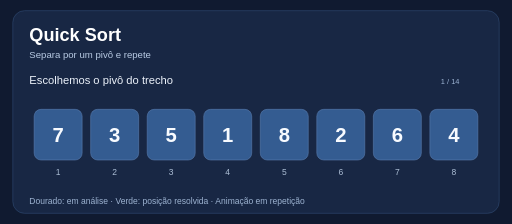
t = 0.00 s
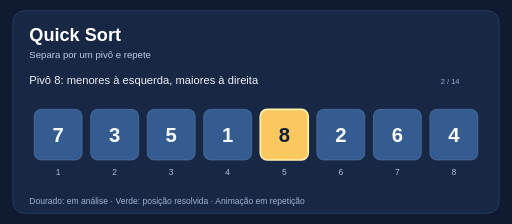
t = 1.60 s
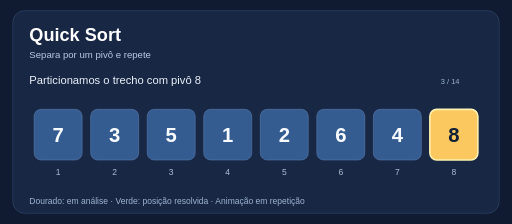
t = 3.20 s
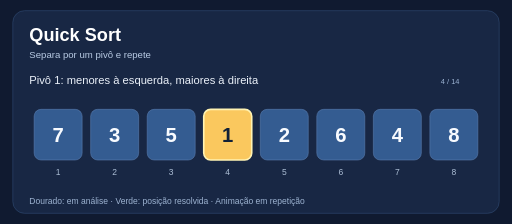
t = 4.80 s
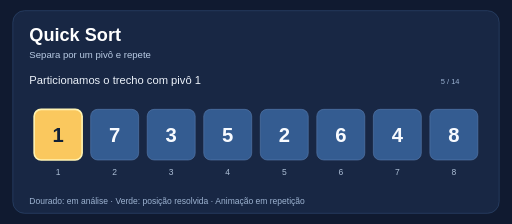
t = 6.80 s
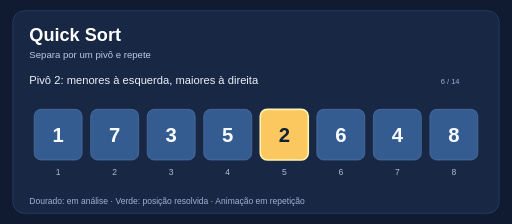
t = 8.40 s

The animated SVG that drew these frames (rendered in a browser with its animation timeline set to each time). Animation: 14 SMIL elements (animate=14); frames cover the first 8.40 s, repeats indefinitely.

<svg xmlns="http://www.w3.org/2000/svg" viewBox="0 0 960 420" width="960" height="420" role="img" aria-label="Animação: Quick Sort">
<rect width="960" height="420" fill="#101a30"/>
<rect x="24" y="20" width="912" height="380" rx="22" fill="#182744" stroke="#345079"/>
<text x="55" y="77" font-family="Arial,sans-serif" font-size="34" font-weight="bold" fill="#ffffff">Quick Sort</text>
<text x="55" y="108" font-family="Arial,sans-serif" font-size="18" fill="#b9cbe4">Separa por um pivô e repete</text>
<text x="55" y="382" font-family="Arial,sans-serif" font-size="16" fill="#9eb4d2">Dourado: em análise  ·  Verde: posição resolvida  ·  Animação em repetição</text>
<g opacity="1" data-frame="1">
<text x="55" y="157" font-family="Arial,sans-serif" font-size="21" fill="#ecf2fa">Escolhemos o pivô do trecho</text>
<text x="844" y="157" text-anchor="middle" font-family="Arial,sans-serif" font-size="14" fill="#9db4d4">1 / 14</text>
<rect x="64" y="205" width="90" height="95" rx="13" fill="#345c91" stroke="#5f83b5" stroke-width="1"/>
<text x="109" y="266" text-anchor="middle" font-family="Arial,sans-serif" font-size="38" font-weight="bold" fill="#f8fbff">7</text>
<text x="109" y="328" text-anchor="middle" font-family="Arial,sans-serif" font-size="16" fill="#acbed5">1</text>
<rect x="170" y="205" width="90" height="95" rx="13" fill="#345c91" stroke="#5f83b5" stroke-width="1"/>
<text x="215" y="266" text-anchor="middle" font-family="Arial,sans-serif" font-size="38" font-weight="bold" fill="#f8fbff">3</text>
<text x="215" y="328" text-anchor="middle" font-family="Arial,sans-serif" font-size="16" fill="#acbed5">2</text>
<rect x="276" y="205" width="90" height="95" rx="13" fill="#345c91" stroke="#5f83b5" stroke-width="1"/>
<text x="321" y="266" text-anchor="middle" font-family="Arial,sans-serif" font-size="38" font-weight="bold" fill="#f8fbff">5</text>
<text x="321" y="328" text-anchor="middle" font-family="Arial,sans-serif" font-size="16" fill="#acbed5">3</text>
<rect x="382" y="205" width="90" height="95" rx="13" fill="#345c91" stroke="#5f83b5" stroke-width="1"/>
<text x="427" y="266" text-anchor="middle" font-family="Arial,sans-serif" font-size="38" font-weight="bold" fill="#f8fbff">1</text>
<text x="427" y="328" text-anchor="middle" font-family="Arial,sans-serif" font-size="16" fill="#acbed5">4</text>
<rect x="488" y="205" width="90" height="95" rx="13" fill="#345c91" stroke="#5f83b5" stroke-width="1"/>
<text x="533" y="266" text-anchor="middle" font-family="Arial,sans-serif" font-size="38" font-weight="bold" fill="#f8fbff">8</text>
<text x="533" y="328" text-anchor="middle" font-family="Arial,sans-serif" font-size="16" fill="#acbed5">5</text>
<rect x="594" y="205" width="90" height="95" rx="13" fill="#345c91" stroke="#5f83b5" stroke-width="1"/>
<text x="639" y="266" text-anchor="middle" font-family="Arial,sans-serif" font-size="38" font-weight="bold" fill="#f8fbff">2</text>
<text x="639" y="328" text-anchor="middle" font-family="Arial,sans-serif" font-size="16" fill="#acbed5">6</text>
<rect x="700" y="205" width="90" height="95" rx="13" fill="#345c91" stroke="#5f83b5" stroke-width="1"/>
<text x="745" y="266" text-anchor="middle" font-family="Arial,sans-serif" font-size="38" font-weight="bold" fill="#f8fbff">6</text>
<text x="745" y="328" text-anchor="middle" font-family="Arial,sans-serif" font-size="16" fill="#acbed5">7</text>
<rect x="806" y="205" width="90" height="95" rx="13" fill="#345c91" stroke="#5f83b5" stroke-width="1"/>
<text x="851" y="266" text-anchor="middle" font-family="Arial,sans-serif" font-size="38" font-weight="bold" fill="#f8fbff">4</text>
<text x="851" y="328" text-anchor="middle" font-family="Arial,sans-serif" font-size="16" fill="#acbed5">8</text>
<animate attributeName="opacity" values="1;0;0;0;0;0;0;0;0;0;0;0;0;0;0" keyTimes="0;0.07142857142857142;0.14285714285714285;0.21428571428571427;0.2857142857142857;0.35714285714285715;0.42857142857142855;0.5;0.5714285714285714;0.6428571428571429;0.7142857142857143;0.7857142857142857;0.8571428571428571;0.9285714285714286;1" dur="22.400000000000002s" calcMode="discrete" repeatCount="indefinite"/>
</g>
<g opacity="0" data-frame="2">
<text x="55" y="157" font-family="Arial,sans-serif" font-size="21" fill="#ecf2fa">Pivô 8: menores à esquerda, maiores à direita</text>
<text x="844" y="157" text-anchor="middle" font-family="Arial,sans-serif" font-size="14" fill="#9db4d4">2 / 14</text>
<rect x="64" y="205" width="90" height="95" rx="13" fill="#345c91" stroke="#5f83b5" stroke-width="1"/>
<text x="109" y="266" text-anchor="middle" font-family="Arial,sans-serif" font-size="38" font-weight="bold" fill="#f8fbff">7</text>
<text x="109" y="328" text-anchor="middle" font-family="Arial,sans-serif" font-size="16" fill="#acbed5">1</text>
<rect x="170" y="205" width="90" height="95" rx="13" fill="#345c91" stroke="#5f83b5" stroke-width="1"/>
<text x="215" y="266" text-anchor="middle" font-family="Arial,sans-serif" font-size="38" font-weight="bold" fill="#f8fbff">3</text>
<text x="215" y="328" text-anchor="middle" font-family="Arial,sans-serif" font-size="16" fill="#acbed5">2</text>
<rect x="276" y="205" width="90" height="95" rx="13" fill="#345c91" stroke="#5f83b5" stroke-width="1"/>
<text x="321" y="266" text-anchor="middle" font-family="Arial,sans-serif" font-size="38" font-weight="bold" fill="#f8fbff">5</text>
<text x="321" y="328" text-anchor="middle" font-family="Arial,sans-serif" font-size="16" fill="#acbed5">3</text>
<rect x="382" y="205" width="90" height="95" rx="13" fill="#345c91" stroke="#5f83b5" stroke-width="1"/>
<text x="427" y="266" text-anchor="middle" font-family="Arial,sans-serif" font-size="38" font-weight="bold" fill="#f8fbff">1</text>
<text x="427" y="328" text-anchor="middle" font-family="Arial,sans-serif" font-size="16" fill="#acbed5">4</text>
<rect x="488" y="205" width="90" height="95" rx="13" fill="#fac85e" stroke="#fff3b2" stroke-width="3"/>
<text x="533" y="266" text-anchor="middle" font-family="Arial,sans-serif" font-size="38" font-weight="bold" fill="#102037">8</text>
<text x="533" y="328" text-anchor="middle" font-family="Arial,sans-serif" font-size="16" fill="#acbed5">5</text>
<rect x="594" y="205" width="90" height="95" rx="13" fill="#345c91" stroke="#5f83b5" stroke-width="1"/>
<text x="639" y="266" text-anchor="middle" font-family="Arial,sans-serif" font-size="38" font-weight="bold" fill="#f8fbff">2</text>
<text x="639" y="328" text-anchor="middle" font-family="Arial,sans-serif" font-size="16" fill="#acbed5">6</text>
<rect x="700" y="205" width="90" height="95" rx="13" fill="#345c91" stroke="#5f83b5" stroke-width="1"/>
<text x="745" y="266" text-anchor="middle" font-family="Arial,sans-serif" font-size="38" font-weight="bold" fill="#f8fbff">6</text>
<text x="745" y="328" text-anchor="middle" font-family="Arial,sans-serif" font-size="16" fill="#acbed5">7</text>
<rect x="806" y="205" width="90" height="95" rx="13" fill="#345c91" stroke="#5f83b5" stroke-width="1"/>
<text x="851" y="266" text-anchor="middle" font-family="Arial,sans-serif" font-size="38" font-weight="bold" fill="#f8fbff">4</text>
<text x="851" y="328" text-anchor="middle" font-family="Arial,sans-serif" font-size="16" fill="#acbed5">8</text>
<animate attributeName="opacity" values="0;1;0;0;0;0;0;0;0;0;0;0;0;0;0" keyTimes="0;0.07142857142857142;0.14285714285714285;0.21428571428571427;0.2857142857142857;0.35714285714285715;0.42857142857142855;0.5;0.5714285714285714;0.6428571428571429;0.7142857142857143;0.7857142857142857;0.8571428571428571;0.9285714285714286;1" dur="22.400000000000002s" calcMode="discrete" repeatCount="indefinite"/>
</g>
<g opacity="0" data-frame="3">
<text x="55" y="157" font-family="Arial,sans-serif" font-size="21" fill="#ecf2fa">Particionamos o trecho com pivô 8</text>
<text x="844" y="157" text-anchor="middle" font-family="Arial,sans-serif" font-size="14" fill="#9db4d4">3 / 14</text>
<rect x="64" y="205" width="90" height="95" rx="13" fill="#345c91" stroke="#5f83b5" stroke-width="1"/>
<text x="109" y="266" text-anchor="middle" font-family="Arial,sans-serif" font-size="38" font-weight="bold" fill="#f8fbff">7</text>
<text x="109" y="328" text-anchor="middle" font-family="Arial,sans-serif" font-size="16" fill="#acbed5">1</text>
<rect x="170" y="205" width="90" height="95" rx="13" fill="#345c91" stroke="#5f83b5" stroke-width="1"/>
<text x="215" y="266" text-anchor="middle" font-family="Arial,sans-serif" font-size="38" font-weight="bold" fill="#f8fbff">3</text>
<text x="215" y="328" text-anchor="middle" font-family="Arial,sans-serif" font-size="16" fill="#acbed5">2</text>
<rect x="276" y="205" width="90" height="95" rx="13" fill="#345c91" stroke="#5f83b5" stroke-width="1"/>
<text x="321" y="266" text-anchor="middle" font-family="Arial,sans-serif" font-size="38" font-weight="bold" fill="#f8fbff">5</text>
<text x="321" y="328" text-anchor="middle" font-family="Arial,sans-serif" font-size="16" fill="#acbed5">3</text>
<rect x="382" y="205" width="90" height="95" rx="13" fill="#345c91" stroke="#5f83b5" stroke-width="1"/>
<text x="427" y="266" text-anchor="middle" font-family="Arial,sans-serif" font-size="38" font-weight="bold" fill="#f8fbff">1</text>
<text x="427" y="328" text-anchor="middle" font-family="Arial,sans-serif" font-size="16" fill="#acbed5">4</text>
<rect x="488" y="205" width="90" height="95" rx="13" fill="#345c91" stroke="#5f83b5" stroke-width="1"/>
<text x="533" y="266" text-anchor="middle" font-family="Arial,sans-serif" font-size="38" font-weight="bold" fill="#f8fbff">2</text>
<text x="533" y="328" text-anchor="middle" font-family="Arial,sans-serif" font-size="16" fill="#acbed5">5</text>
<rect x="594" y="205" width="90" height="95" rx="13" fill="#345c91" stroke="#5f83b5" stroke-width="1"/>
<text x="639" y="266" text-anchor="middle" font-family="Arial,sans-serif" font-size="38" font-weight="bold" fill="#f8fbff">6</text>
<text x="639" y="328" text-anchor="middle" font-family="Arial,sans-serif" font-size="16" fill="#acbed5">6</text>
<rect x="700" y="205" width="90" height="95" rx="13" fill="#345c91" stroke="#5f83b5" stroke-width="1"/>
<text x="745" y="266" text-anchor="middle" font-family="Arial,sans-serif" font-size="38" font-weight="bold" fill="#f8fbff">4</text>
<text x="745" y="328" text-anchor="middle" font-family="Arial,sans-serif" font-size="16" fill="#acbed5">7</text>
<rect x="806" y="205" width="90" height="95" rx="13" fill="#fac85e" stroke="#fff3b2" stroke-width="3"/>
<text x="851" y="266" text-anchor="middle" font-family="Arial,sans-serif" font-size="38" font-weight="bold" fill="#102037">8</text>
<text x="851" y="328" text-anchor="middle" font-family="Arial,sans-serif" font-size="16" fill="#acbed5">8</text>
<animate attributeName="opacity" values="0;0;1;0;0;0;0;0;0;0;0;0;0;0;0" keyTimes="0;0.07142857142857142;0.14285714285714285;0.21428571428571427;0.2857142857142857;0.35714285714285715;0.42857142857142855;0.5;0.5714285714285714;0.6428571428571429;0.7142857142857143;0.7857142857142857;0.8571428571428571;0.9285714285714286;1" dur="22.400000000000002s" calcMode="discrete" repeatCount="indefinite"/>
</g>
<g opacity="0" data-frame="4">
<text x="55" y="157" font-family="Arial,sans-serif" font-size="21" fill="#ecf2fa">Pivô 1: menores à esquerda, maiores à direita</text>
<text x="844" y="157" text-anchor="middle" font-family="Arial,sans-serif" font-size="14" fill="#9db4d4">4 / 14</text>
<rect x="64" y="205" width="90" height="95" rx="13" fill="#345c91" stroke="#5f83b5" stroke-width="1"/>
<text x="109" y="266" text-anchor="middle" font-family="Arial,sans-serif" font-size="38" font-weight="bold" fill="#f8fbff">7</text>
<text x="109" y="328" text-anchor="middle" font-family="Arial,sans-serif" font-size="16" fill="#acbed5">1</text>
<rect x="170" y="205" width="90" height="95" rx="13" fill="#345c91" stroke="#5f83b5" stroke-width="1"/>
<text x="215" y="266" text-anchor="middle" font-family="Arial,sans-serif" font-size="38" font-weight="bold" fill="#f8fbff">3</text>
<text x="215" y="328" text-anchor="middle" font-family="Arial,sans-serif" font-size="16" fill="#acbed5">2</text>
<rect x="276" y="205" width="90" height="95" rx="13" fill="#345c91" stroke="#5f83b5" stroke-width="1"/>
<text x="321" y="266" text-anchor="middle" font-family="Arial,sans-serif" font-size="38" font-weight="bold" fill="#f8fbff">5</text>
<text x="321" y="328" text-anchor="middle" font-family="Arial,sans-serif" font-size="16" fill="#acbed5">3</text>
<rect x="382" y="205" width="90" height="95" rx="13" fill="#fac85e" stroke="#fff3b2" stroke-width="3"/>
<text x="427" y="266" text-anchor="middle" font-family="Arial,sans-serif" font-size="38" font-weight="bold" fill="#102037">1</text>
<text x="427" y="328" text-anchor="middle" font-family="Arial,sans-serif" font-size="16" fill="#acbed5">4</text>
<rect x="488" y="205" width="90" height="95" rx="13" fill="#345c91" stroke="#5f83b5" stroke-width="1"/>
<text x="533" y="266" text-anchor="middle" font-family="Arial,sans-serif" font-size="38" font-weight="bold" fill="#f8fbff">2</text>
<text x="533" y="328" text-anchor="middle" font-family="Arial,sans-serif" font-size="16" fill="#acbed5">5</text>
<rect x="594" y="205" width="90" height="95" rx="13" fill="#345c91" stroke="#5f83b5" stroke-width="1"/>
<text x="639" y="266" text-anchor="middle" font-family="Arial,sans-serif" font-size="38" font-weight="bold" fill="#f8fbff">6</text>
<text x="639" y="328" text-anchor="middle" font-family="Arial,sans-serif" font-size="16" fill="#acbed5">6</text>
<rect x="700" y="205" width="90" height="95" rx="13" fill="#345c91" stroke="#5f83b5" stroke-width="1"/>
<text x="745" y="266" text-anchor="middle" font-family="Arial,sans-serif" font-size="38" font-weight="bold" fill="#f8fbff">4</text>
<text x="745" y="328" text-anchor="middle" font-family="Arial,sans-serif" font-size="16" fill="#acbed5">7</text>
<rect x="806" y="205" width="90" height="95" rx="13" fill="#345c91" stroke="#5f83b5" stroke-width="1"/>
<text x="851" y="266" text-anchor="middle" font-family="Arial,sans-serif" font-size="38" font-weight="bold" fill="#f8fbff">8</text>
<text x="851" y="328" text-anchor="middle" font-family="Arial,sans-serif" font-size="16" fill="#acbed5">8</text>
<animate attributeName="opacity" values="0;0;0;1;0;0;0;0;0;0;0;0;0;0;0" keyTimes="0;0.07142857142857142;0.14285714285714285;0.21428571428571427;0.2857142857142857;0.35714285714285715;0.42857142857142855;0.5;0.5714285714285714;0.6428571428571429;0.7142857142857143;0.7857142857142857;0.8571428571428571;0.9285714285714286;1" dur="22.400000000000002s" calcMode="discrete" repeatCount="indefinite"/>
</g>
<g opacity="0" data-frame="5">
<text x="55" y="157" font-family="Arial,sans-serif" font-size="21" fill="#ecf2fa">Particionamos o trecho com pivô 1</text>
<text x="844" y="157" text-anchor="middle" font-family="Arial,sans-serif" font-size="14" fill="#9db4d4">5 / 14</text>
<rect x="64" y="205" width="90" height="95" rx="13" fill="#fac85e" stroke="#fff3b2" stroke-width="3"/>
<text x="109" y="266" text-anchor="middle" font-family="Arial,sans-serif" font-size="38" font-weight="bold" fill="#102037">1</text>
<text x="109" y="328" text-anchor="middle" font-family="Arial,sans-serif" font-size="16" fill="#acbed5">1</text>
<rect x="170" y="205" width="90" height="95" rx="13" fill="#345c91" stroke="#5f83b5" stroke-width="1"/>
<text x="215" y="266" text-anchor="middle" font-family="Arial,sans-serif" font-size="38" font-weight="bold" fill="#f8fbff">7</text>
<text x="215" y="328" text-anchor="middle" font-family="Arial,sans-serif" font-size="16" fill="#acbed5">2</text>
<rect x="276" y="205" width="90" height="95" rx="13" fill="#345c91" stroke="#5f83b5" stroke-width="1"/>
<text x="321" y="266" text-anchor="middle" font-family="Arial,sans-serif" font-size="38" font-weight="bold" fill="#f8fbff">3</text>
<text x="321" y="328" text-anchor="middle" font-family="Arial,sans-serif" font-size="16" fill="#acbed5">3</text>
<rect x="382" y="205" width="90" height="95" rx="13" fill="#345c91" stroke="#5f83b5" stroke-width="1"/>
<text x="427" y="266" text-anchor="middle" font-family="Arial,sans-serif" font-size="38" font-weight="bold" fill="#f8fbff">5</text>
<text x="427" y="328" text-anchor="middle" font-family="Arial,sans-serif" font-size="16" fill="#acbed5">4</text>
<rect x="488" y="205" width="90" height="95" rx="13" fill="#345c91" stroke="#5f83b5" stroke-width="1"/>
<text x="533" y="266" text-anchor="middle" font-family="Arial,sans-serif" font-size="38" font-weight="bold" fill="#f8fbff">2</text>
<text x="533" y="328" text-anchor="middle" font-family="Arial,sans-serif" font-size="16" fill="#acbed5">5</text>
<rect x="594" y="205" width="90" height="95" rx="13" fill="#345c91" stroke="#5f83b5" stroke-width="1"/>
<text x="639" y="266" text-anchor="middle" font-family="Arial,sans-serif" font-size="38" font-weight="bold" fill="#f8fbff">6</text>
<text x="639" y="328" text-anchor="middle" font-family="Arial,sans-serif" font-size="16" fill="#acbed5">6</text>
<rect x="700" y="205" width="90" height="95" rx="13" fill="#345c91" stroke="#5f83b5" stroke-width="1"/>
<text x="745" y="266" text-anchor="middle" font-family="Arial,sans-serif" font-size="38" font-weight="bold" fill="#f8fbff">4</text>
<text x="745" y="328" text-anchor="middle" font-family="Arial,sans-serif" font-size="16" fill="#acbed5">7</text>
<rect x="806" y="205" width="90" height="95" rx="13" fill="#345c91" stroke="#5f83b5" stroke-width="1"/>
<text x="851" y="266" text-anchor="middle" font-family="Arial,sans-serif" font-size="38" font-weight="bold" fill="#f8fbff">8</text>
<text x="851" y="328" text-anchor="middle" font-family="Arial,sans-serif" font-size="16" fill="#acbed5">8</text>
<animate attributeName="opacity" values="0;0;0;0;1;0;0;0;0;0;0;0;0;0;0" keyTimes="0;0.07142857142857142;0.14285714285714285;0.21428571428571427;0.2857142857142857;0.35714285714285715;0.42857142857142855;0.5;0.5714285714285714;0.6428571428571429;0.7142857142857143;0.7857142857142857;0.8571428571428571;0.9285714285714286;1" dur="22.400000000000002s" calcMode="discrete" repeatCount="indefinite"/>
</g>
<g opacity="0" data-frame="6">
<text x="55" y="157" font-family="Arial,sans-serif" font-size="21" fill="#ecf2fa">Pivô 2: menores à esquerda, maiores à direita</text>
<text x="844" y="157" text-anchor="middle" font-family="Arial,sans-serif" font-size="14" fill="#9db4d4">6 / 14</text>
<rect x="64" y="205" width="90" height="95" rx="13" fill="#345c91" stroke="#5f83b5" stroke-width="1"/>
<text x="109" y="266" text-anchor="middle" font-family="Arial,sans-serif" font-size="38" font-weight="bold" fill="#f8fbff">1</text>
<text x="109" y="328" text-anchor="middle" font-family="Arial,sans-serif" font-size="16" fill="#acbed5">1</text>
<rect x="170" y="205" width="90" height="95" rx="13" fill="#345c91" stroke="#5f83b5" stroke-width="1"/>
<text x="215" y="266" text-anchor="middle" font-family="Arial,sans-serif" font-size="38" font-weight="bold" fill="#f8fbff">7</text>
<text x="215" y="328" text-anchor="middle" font-family="Arial,sans-serif" font-size="16" fill="#acbed5">2</text>
<rect x="276" y="205" width="90" height="95" rx="13" fill="#345c91" stroke="#5f83b5" stroke-width="1"/>
<text x="321" y="266" text-anchor="middle" font-family="Arial,sans-serif" font-size="38" font-weight="bold" fill="#f8fbff">3</text>
<text x="321" y="328" text-anchor="middle" font-family="Arial,sans-serif" font-size="16" fill="#acbed5">3</text>
<rect x="382" y="205" width="90" height="95" rx="13" fill="#345c91" stroke="#5f83b5" stroke-width="1"/>
<text x="427" y="266" text-anchor="middle" font-family="Arial,sans-serif" font-size="38" font-weight="bold" fill="#f8fbff">5</text>
<text x="427" y="328" text-anchor="middle" font-family="Arial,sans-serif" font-size="16" fill="#acbed5">4</text>
<rect x="488" y="205" width="90" height="95" rx="13" fill="#fac85e" stroke="#fff3b2" stroke-width="3"/>
<text x="533" y="266" text-anchor="middle" font-family="Arial,sans-serif" font-size="38" font-weight="bold" fill="#102037">2</text>
<text x="533" y="328" text-anchor="middle" font-family="Arial,sans-serif" font-size="16" fill="#acbed5">5</text>
<rect x="594" y="205" width="90" height="95" rx="13" fill="#345c91" stroke="#5f83b5" stroke-width="1"/>
<text x="639" y="266" text-anchor="middle" font-family="Arial,sans-serif" font-size="38" font-weight="bold" fill="#f8fbff">6</text>
<text x="639" y="328" text-anchor="middle" font-family="Arial,sans-serif" font-size="16" fill="#acbed5">6</text>
<rect x="700" y="205" width="90" height="95" rx="13" fill="#345c91" stroke="#5f83b5" stroke-width="1"/>
<text x="745" y="266" text-anchor="middle" font-family="Arial,sans-serif" font-size="38" font-weight="bold" fill="#f8fbff">4</text>
<text x="745" y="328" text-anchor="middle" font-family="Arial,sans-serif" font-size="16" fill="#acbed5">7</text>
<rect x="806" y="205" width="90" height="95" rx="13" fill="#345c91" stroke="#5f83b5" stroke-width="1"/>
<text x="851" y="266" text-anchor="middle" font-family="Arial,sans-serif" font-size="38" font-weight="bold" fill="#f8fbff">8</text>
<text x="851" y="328" text-anchor="middle" font-family="Arial,sans-serif" font-size="16" fill="#acbed5">8</text>
<animate attributeName="opacity" values="0;0;0;0;0;1;0;0;0;0;0;0;0;0;0" keyTimes="0;0.07142857142857142;0.14285714285714285;0.21428571428571427;0.2857142857142857;0.35714285714285715;0.42857142857142855;0.5;0.5714285714285714;0.6428571428571429;0.7142857142857143;0.7857142857142857;0.8571428571428571;0.9285714285714286;1" dur="22.400000000000002s" calcMode="discrete" repeatCount="indefinite"/>
</g>
<g opacity="0" data-frame="7">
<text x="55" y="157" font-family="Arial,sans-serif" font-size="21" fill="#ecf2fa">Particionamos o trecho com pivô 2</text>
<text x="844" y="157" text-anchor="middle" font-family="Arial,sans-serif" font-size="14" fill="#9db4d4">7 / 14</text>
<rect x="64" y="205" width="90" height="95" rx="13" fill="#345c91" stroke="#5f83b5" stroke-width="1"/>
<text x="109" y="266" text-anchor="middle" font-family="Arial,sans-serif" font-size="38" font-weight="bold" fill="#f8fbff">1</text>
<text x="109" y="328" text-anchor="middle" font-family="Arial,sans-serif" font-size="16" fill="#acbed5">1</text>
<rect x="170" y="205" width="90" height="95" rx="13" fill="#fac85e" stroke="#fff3b2" stroke-width="3"/>
<text x="215" y="266" text-anchor="middle" font-family="Arial,sans-serif" font-size="38" font-weight="bold" fill="#102037">2</text>
<text x="215" y="328" text-anchor="middle" font-family="Arial,sans-serif" font-size="16" fill="#acbed5">2</text>
<rect x="276" y="205" width="90" height="95" rx="13" fill="#345c91" stroke="#5f83b5" stroke-width="1"/>
<text x="321" y="266" text-anchor="middle" font-family="Arial,sans-serif" font-size="38" font-weight="bold" fill="#f8fbff">7</text>
<text x="321" y="328" text-anchor="middle" font-family="Arial,sans-serif" font-size="16" fill="#acbed5">3</text>
<rect x="382" y="205" width="90" height="95" rx="13" fill="#345c91" stroke="#5f83b5" stroke-width="1"/>
<text x="427" y="266" text-anchor="middle" font-family="Arial,sans-serif" font-size="38" font-weight="bold" fill="#f8fbff">3</text>
<text x="427" y="328" text-anchor="middle" font-family="Arial,sans-serif" font-size="16" fill="#acbed5">4</text>
<rect x="488" y="205" width="90" height="95" rx="13" fill="#345c91" stroke="#5f83b5" stroke-width="1"/>
<text x="533" y="266" text-anchor="middle" font-family="Arial,sans-serif" font-size="38" font-weight="bold" fill="#f8fbff">5</text>
<text x="533" y="328" text-anchor="middle" font-family="Arial,sans-serif" font-size="16" fill="#acbed5">5</text>
<rect x="594" y="205" width="90" height="95" rx="13" fill="#345c91" stroke="#5f83b5" stroke-width="1"/>
<text x="639" y="266" text-anchor="middle" font-family="Arial,sans-serif" font-size="38" font-weight="bold" fill="#f8fbff">6</text>
<text x="639" y="328" text-anchor="middle" font-family="Arial,sans-serif" font-size="16" fill="#acbed5">6</text>
<rect x="700" y="205" width="90" height="95" rx="13" fill="#345c91" stroke="#5f83b5" stroke-width="1"/>
<text x="745" y="266" text-anchor="middle" font-family="Arial,sans-serif" font-size="38" font-weight="bold" fill="#f8fbff">4</text>
<text x="745" y="328" text-anchor="middle" font-family="Arial,sans-serif" font-size="16" fill="#acbed5">7</text>
<rect x="806" y="205" width="90" height="95" rx="13" fill="#345c91" stroke="#5f83b5" stroke-width="1"/>
<text x="851" y="266" text-anchor="middle" font-family="Arial,sans-serif" font-size="38" font-weight="bold" fill="#f8fbff">8</text>
<text x="851" y="328" text-anchor="middle" font-family="Arial,sans-serif" font-size="16" fill="#acbed5">8</text>
<animate attributeName="opacity" values="0;0;0;0;0;0;1;0;0;0;0;0;0;0;0" keyTimes="0;0.07142857142857142;0.14285714285714285;0.21428571428571427;0.2857142857142857;0.35714285714285715;0.42857142857142855;0.5;0.5714285714285714;0.6428571428571429;0.7142857142857143;0.7857142857142857;0.8571428571428571;0.9285714285714286;1" dur="22.400000000000002s" calcMode="discrete" repeatCount="indefinite"/>
</g>
<g opacity="0" data-frame="8">
<text x="55" y="157" font-family="Arial,sans-serif" font-size="21" fill="#ecf2fa">Pivô 5: menores à esquerda, maiores à direita</text>
<text x="844" y="157" text-anchor="middle" font-family="Arial,sans-serif" font-size="14" fill="#9db4d4">8 / 14</text>
<rect x="64" y="205" width="90" height="95" rx="13" fill="#345c91" stroke="#5f83b5" stroke-width="1"/>
<text x="109" y="266" text-anchor="middle" font-family="Arial,sans-serif" font-size="38" font-weight="bold" fill="#f8fbff">1</text>
<text x="109" y="328" text-anchor="middle" font-family="Arial,sans-serif" font-size="16" fill="#acbed5">1</text>
<rect x="170" y="205" width="90" height="95" rx="13" fill="#345c91" stroke="#5f83b5" stroke-width="1"/>
<text x="215" y="266" text-anchor="middle" font-family="Arial,sans-serif" font-size="38" font-weight="bold" fill="#f8fbff">2</text>
<text x="215" y="328" text-anchor="middle" font-family="Arial,sans-serif" font-size="16" fill="#acbed5">2</text>
<rect x="276" y="205" width="90" height="95" rx="13" fill="#345c91" stroke="#5f83b5" stroke-width="1"/>
<text x="321" y="266" text-anchor="middle" font-family="Arial,sans-serif" font-size="38" font-weight="bold" fill="#f8fbff">7</text>
<text x="321" y="328" text-anchor="middle" font-family="Arial,sans-serif" font-size="16" fill="#acbed5">3</text>
<rect x="382" y="205" width="90" height="95" rx="13" fill="#345c91" stroke="#5f83b5" stroke-width="1"/>
<text x="427" y="266" text-anchor="middle" font-family="Arial,sans-serif" font-size="38" font-weight="bold" fill="#f8fbff">3</text>
<text x="427" y="328" text-anchor="middle" font-family="Arial,sans-serif" font-size="16" fill="#acbed5">4</text>
<rect x="488" y="205" width="90" height="95" rx="13" fill="#fac85e" stroke="#fff3b2" stroke-width="3"/>
<text x="533" y="266" text-anchor="middle" font-family="Arial,sans-serif" font-size="38" font-weight="bold" fill="#102037">5</text>
<text x="533" y="328" text-anchor="middle" font-family="Arial,sans-serif" font-size="16" fill="#acbed5">5</text>
<rect x="594" y="205" width="90" height="95" rx="13" fill="#345c91" stroke="#5f83b5" stroke-width="1"/>
<text x="639" y="266" text-anchor="middle" font-family="Arial,sans-serif" font-size="38" font-weight="bold" fill="#f8fbff">6</text>
<text x="639" y="328" text-anchor="middle" font-family="Arial,sans-serif" font-size="16" fill="#acbed5">6</text>
<rect x="700" y="205" width="90" height="95" rx="13" fill="#345c91" stroke="#5f83b5" stroke-width="1"/>
<text x="745" y="266" text-anchor="middle" font-family="Arial,sans-serif" font-size="38" font-weight="bold" fill="#f8fbff">4</text>
<text x="745" y="328" text-anchor="middle" font-family="Arial,sans-serif" font-size="16" fill="#acbed5">7</text>
<rect x="806" y="205" width="90" height="95" rx="13" fill="#345c91" stroke="#5f83b5" stroke-width="1"/>
<text x="851" y="266" text-anchor="middle" font-family="Arial,sans-serif" font-size="38" font-weight="bold" fill="#f8fbff">8</text>
<text x="851" y="328" text-anchor="middle" font-family="Arial,sans-serif" font-size="16" fill="#acbed5">8</text>
<animate attributeName="opacity" values="0;0;0;0;0;0;0;1;0;0;0;0;0;0;0" keyTimes="0;0.07142857142857142;0.14285714285714285;0.21428571428571427;0.2857142857142857;0.35714285714285715;0.42857142857142855;0.5;0.5714285714285714;0.6428571428571429;0.7142857142857143;0.7857142857142857;0.8571428571428571;0.9285714285714286;1" dur="22.400000000000002s" calcMode="discrete" repeatCount="indefinite"/>
</g>
<g opacity="0" data-frame="9">
<text x="55" y="157" font-family="Arial,sans-serif" font-size="21" fill="#ecf2fa">Particionamos o trecho com pivô 5</text>
<text x="844" y="157" text-anchor="middle" font-family="Arial,sans-serif" font-size="14" fill="#9db4d4">9 / 14</text>
<rect x="64" y="205" width="90" height="95" rx="13" fill="#345c91" stroke="#5f83b5" stroke-width="1"/>
<text x="109" y="266" text-anchor="middle" font-family="Arial,sans-serif" font-size="38" font-weight="bold" fill="#f8fbff">1</text>
<text x="109" y="328" text-anchor="middle" font-family="Arial,sans-serif" font-size="16" fill="#acbed5">1</text>
<rect x="170" y="205" width="90" height="95" rx="13" fill="#345c91" stroke="#5f83b5" stroke-width="1"/>
<text x="215" y="266" text-anchor="middle" font-family="Arial,sans-serif" font-size="38" font-weight="bold" fill="#f8fbff">2</text>
<text x="215" y="328" text-anchor="middle" font-family="Arial,sans-serif" font-size="16" fill="#acbed5">2</text>
<rect x="276" y="205" width="90" height="95" rx="13" fill="#345c91" stroke="#5f83b5" stroke-width="1"/>
<text x="321" y="266" text-anchor="middle" font-family="Arial,sans-serif" font-size="38" font-weight="bold" fill="#f8fbff">3</text>
<text x="321" y="328" text-anchor="middle" font-family="Arial,sans-serif" font-size="16" fill="#acbed5">3</text>
<rect x="382" y="205" width="90" height="95" rx="13" fill="#345c91" stroke="#5f83b5" stroke-width="1"/>
<text x="427" y="266" text-anchor="middle" font-family="Arial,sans-serif" font-size="38" font-weight="bold" fill="#f8fbff">4</text>
<text x="427" y="328" text-anchor="middle" font-family="Arial,sans-serif" font-size="16" fill="#acbed5">4</text>
<rect x="488" y="205" width="90" height="95" rx="13" fill="#fac85e" stroke="#fff3b2" stroke-width="3"/>
<text x="533" y="266" text-anchor="middle" font-family="Arial,sans-serif" font-size="38" font-weight="bold" fill="#102037">5</text>
<text x="533" y="328" text-anchor="middle" font-family="Arial,sans-serif" font-size="16" fill="#acbed5">5</text>
<rect x="594" y="205" width="90" height="95" rx="13" fill="#345c91" stroke="#5f83b5" stroke-width="1"/>
<text x="639" y="266" text-anchor="middle" font-family="Arial,sans-serif" font-size="38" font-weight="bold" fill="#f8fbff">7</text>
<text x="639" y="328" text-anchor="middle" font-family="Arial,sans-serif" font-size="16" fill="#acbed5">6</text>
<rect x="700" y="205" width="90" height="95" rx="13" fill="#345c91" stroke="#5f83b5" stroke-width="1"/>
<text x="745" y="266" text-anchor="middle" font-family="Arial,sans-serif" font-size="38" font-weight="bold" fill="#f8fbff">6</text>
<text x="745" y="328" text-anchor="middle" font-family="Arial,sans-serif" font-size="16" fill="#acbed5">7</text>
<rect x="806" y="205" width="90" height="95" rx="13" fill="#345c91" stroke="#5f83b5" stroke-width="1"/>
<text x="851" y="266" text-anchor="middle" font-family="Arial,sans-serif" font-size="38" font-weight="bold" fill="#f8fbff">8</text>
<text x="851" y="328" text-anchor="middle" font-family="Arial,sans-serif" font-size="16" fill="#acbed5">8</text>
<animate attributeName="opacity" values="0;0;0;0;0;0;0;0;1;0;0;0;0;0;0" keyTimes="0;0.07142857142857142;0.14285714285714285;0.21428571428571427;0.2857142857142857;0.35714285714285715;0.42857142857142855;0.5;0.5714285714285714;0.6428571428571429;0.7142857142857143;0.7857142857142857;0.8571428571428571;0.9285714285714286;1" dur="22.400000000000002s" calcMode="discrete" repeatCount="indefinite"/>
</g>
<g opacity="0" data-frame="10">
<text x="55" y="157" font-family="Arial,sans-serif" font-size="21" fill="#ecf2fa">Pivô 4: menores à esquerda, maiores à direita</text>
<text x="844" y="157" text-anchor="middle" font-family="Arial,sans-serif" font-size="14" fill="#9db4d4">10 / 14</text>
<rect x="64" y="205" width="90" height="95" rx="13" fill="#345c91" stroke="#5f83b5" stroke-width="1"/>
<text x="109" y="266" text-anchor="middle" font-family="Arial,sans-serif" font-size="38" font-weight="bold" fill="#f8fbff">1</text>
<text x="109" y="328" text-anchor="middle" font-family="Arial,sans-serif" font-size="16" fill="#acbed5">1</text>
<rect x="170" y="205" width="90" height="95" rx="13" fill="#345c91" stroke="#5f83b5" stroke-width="1"/>
<text x="215" y="266" text-anchor="middle" font-family="Arial,sans-serif" font-size="38" font-weight="bold" fill="#f8fbff">2</text>
<text x="215" y="328" text-anchor="middle" font-family="Arial,sans-serif" font-size="16" fill="#acbed5">2</text>
<rect x="276" y="205" width="90" height="95" rx="13" fill="#345c91" stroke="#5f83b5" stroke-width="1"/>
<text x="321" y="266" text-anchor="middle" font-family="Arial,sans-serif" font-size="38" font-weight="bold" fill="#f8fbff">3</text>
<text x="321" y="328" text-anchor="middle" font-family="Arial,sans-serif" font-size="16" fill="#acbed5">3</text>
<rect x="382" y="205" width="90" height="95" rx="13" fill="#fac85e" stroke="#fff3b2" stroke-width="3"/>
<text x="427" y="266" text-anchor="middle" font-family="Arial,sans-serif" font-size="38" font-weight="bold" fill="#102037">4</text>
<text x="427" y="328" text-anchor="middle" font-family="Arial,sans-serif" font-size="16" fill="#acbed5">4</text>
<rect x="488" y="205" width="90" height="95" rx="13" fill="#345c91" stroke="#5f83b5" stroke-width="1"/>
<text x="533" y="266" text-anchor="middle" font-family="Arial,sans-serif" font-size="38" font-weight="bold" fill="#f8fbff">5</text>
<text x="533" y="328" text-anchor="middle" font-family="Arial,sans-serif" font-size="16" fill="#acbed5">5</text>
<rect x="594" y="205" width="90" height="95" rx="13" fill="#345c91" stroke="#5f83b5" stroke-width="1"/>
<text x="639" y="266" text-anchor="middle" font-family="Arial,sans-serif" font-size="38" font-weight="bold" fill="#f8fbff">7</text>
<text x="639" y="328" text-anchor="middle" font-family="Arial,sans-serif" font-size="16" fill="#acbed5">6</text>
<rect x="700" y="205" width="90" height="95" rx="13" fill="#345c91" stroke="#5f83b5" stroke-width="1"/>
<text x="745" y="266" text-anchor="middle" font-family="Arial,sans-serif" font-size="38" font-weight="bold" fill="#f8fbff">6</text>
<text x="745" y="328" text-anchor="middle" font-family="Arial,sans-serif" font-size="16" fill="#acbed5">7</text>
<rect x="806" y="205" width="90" height="95" rx="13" fill="#345c91" stroke="#5f83b5" stroke-width="1"/>
<text x="851" y="266" text-anchor="middle" font-family="Arial,sans-serif" font-size="38" font-weight="bold" fill="#f8fbff">8</text>
<text x="851" y="328" text-anchor="middle" font-family="Arial,sans-serif" font-size="16" fill="#acbed5">8</text>
<animate attributeName="opacity" values="0;0;0;0;0;0;0;0;0;1;0;0;0;0;0" keyTimes="0;0.07142857142857142;0.14285714285714285;0.21428571428571427;0.2857142857142857;0.35714285714285715;0.42857142857142855;0.5;0.5714285714285714;0.6428571428571429;0.7142857142857143;0.7857142857142857;0.8571428571428571;0.9285714285714286;1" dur="22.400000000000002s" calcMode="discrete" repeatCount="indefinite"/>
</g>
<g opacity="0" data-frame="11">
<text x="55" y="157" font-family="Arial,sans-serif" font-size="21" fill="#ecf2fa">Particionamos o trecho com pivô 4</text>
<text x="844" y="157" text-anchor="middle" font-family="Arial,sans-serif" font-size="14" fill="#9db4d4">11 / 14</text>
<rect x="64" y="205" width="90" height="95" rx="13" fill="#345c91" stroke="#5f83b5" stroke-width="1"/>
<text x="109" y="266" text-anchor="middle" font-family="Arial,sans-serif" font-size="38" font-weight="bold" fill="#f8fbff">1</text>
<text x="109" y="328" text-anchor="middle" font-family="Arial,sans-serif" font-size="16" fill="#acbed5">1</text>
<rect x="170" y="205" width="90" height="95" rx="13" fill="#345c91" stroke="#5f83b5" stroke-width="1"/>
<text x="215" y="266" text-anchor="middle" font-family="Arial,sans-serif" font-size="38" font-weight="bold" fill="#f8fbff">2</text>
<text x="215" y="328" text-anchor="middle" font-family="Arial,sans-serif" font-size="16" fill="#acbed5">2</text>
<rect x="276" y="205" width="90" height="95" rx="13" fill="#345c91" stroke="#5f83b5" stroke-width="1"/>
<text x="321" y="266" text-anchor="middle" font-family="Arial,sans-serif" font-size="38" font-weight="bold" fill="#f8fbff">3</text>
<text x="321" y="328" text-anchor="middle" font-family="Arial,sans-serif" font-size="16" fill="#acbed5">3</text>
<rect x="382" y="205" width="90" height="95" rx="13" fill="#fac85e" stroke="#fff3b2" stroke-width="3"/>
<text x="427" y="266" text-anchor="middle" font-family="Arial,sans-serif" font-size="38" font-weight="bold" fill="#102037">4</text>
<text x="427" y="328" text-anchor="middle" font-family="Arial,sans-serif" font-size="16" fill="#acbed5">4</text>
<rect x="488" y="205" width="90" height="95" rx="13" fill="#345c91" stroke="#5f83b5" stroke-width="1"/>
<text x="533" y="266" text-anchor="middle" font-family="Arial,sans-serif" font-size="38" font-weight="bold" fill="#f8fbff">5</text>
<text x="533" y="328" text-anchor="middle" font-family="Arial,sans-serif" font-size="16" fill="#acbed5">5</text>
<rect x="594" y="205" width="90" height="95" rx="13" fill="#345c91" stroke="#5f83b5" stroke-width="1"/>
<text x="639" y="266" text-anchor="middle" font-family="Arial,sans-serif" font-size="38" font-weight="bold" fill="#f8fbff">7</text>
<text x="639" y="328" text-anchor="middle" font-family="Arial,sans-serif" font-size="16" fill="#acbed5">6</text>
<rect x="700" y="205" width="90" height="95" rx="13" fill="#345c91" stroke="#5f83b5" stroke-width="1"/>
<text x="745" y="266" text-anchor="middle" font-family="Arial,sans-serif" font-size="38" font-weight="bold" fill="#f8fbff">6</text>
<text x="745" y="328" text-anchor="middle" font-family="Arial,sans-serif" font-size="16" fill="#acbed5">7</text>
<rect x="806" y="205" width="90" height="95" rx="13" fill="#345c91" stroke="#5f83b5" stroke-width="1"/>
<text x="851" y="266" text-anchor="middle" font-family="Arial,sans-serif" font-size="38" font-weight="bold" fill="#f8fbff">8</text>
<text x="851" y="328" text-anchor="middle" font-family="Arial,sans-serif" font-size="16" fill="#acbed5">8</text>
<animate attributeName="opacity" values="0;0;0;0;0;0;0;0;0;0;1;0;0;0;0" keyTimes="0;0.07142857142857142;0.14285714285714285;0.21428571428571427;0.2857142857142857;0.35714285714285715;0.42857142857142855;0.5;0.5714285714285714;0.6428571428571429;0.7142857142857143;0.7857142857142857;0.8571428571428571;0.9285714285714286;1" dur="22.400000000000002s" calcMode="discrete" repeatCount="indefinite"/>
</g>
<g opacity="0" data-frame="12">
<text x="55" y="157" font-family="Arial,sans-serif" font-size="21" fill="#ecf2fa">Pivô 6: menores à esquerda, maiores à direita</text>
<text x="844" y="157" text-anchor="middle" font-family="Arial,sans-serif" font-size="14" fill="#9db4d4">12 / 14</text>
<rect x="64" y="205" width="90" height="95" rx="13" fill="#345c91" stroke="#5f83b5" stroke-width="1"/>
<text x="109" y="266" text-anchor="middle" font-family="Arial,sans-serif" font-size="38" font-weight="bold" fill="#f8fbff">1</text>
<text x="109" y="328" text-anchor="middle" font-family="Arial,sans-serif" font-size="16" fill="#acbed5">1</text>
<rect x="170" y="205" width="90" height="95" rx="13" fill="#345c91" stroke="#5f83b5" stroke-width="1"/>
<text x="215" y="266" text-anchor="middle" font-family="Arial,sans-serif" font-size="38" font-weight="bold" fill="#f8fbff">2</text>
<text x="215" y="328" text-anchor="middle" font-family="Arial,sans-serif" font-size="16" fill="#acbed5">2</text>
<rect x="276" y="205" width="90" height="95" rx="13" fill="#345c91" stroke="#5f83b5" stroke-width="1"/>
<text x="321" y="266" text-anchor="middle" font-family="Arial,sans-serif" font-size="38" font-weight="bold" fill="#f8fbff">3</text>
<text x="321" y="328" text-anchor="middle" font-family="Arial,sans-serif" font-size="16" fill="#acbed5">3</text>
<rect x="382" y="205" width="90" height="95" rx="13" fill="#345c91" stroke="#5f83b5" stroke-width="1"/>
<text x="427" y="266" text-anchor="middle" font-family="Arial,sans-serif" font-size="38" font-weight="bold" fill="#f8fbff">4</text>
<text x="427" y="328" text-anchor="middle" font-family="Arial,sans-serif" font-size="16" fill="#acbed5">4</text>
<rect x="488" y="205" width="90" height="95" rx="13" fill="#345c91" stroke="#5f83b5" stroke-width="1"/>
<text x="533" y="266" text-anchor="middle" font-family="Arial,sans-serif" font-size="38" font-weight="bold" fill="#f8fbff">5</text>
<text x="533" y="328" text-anchor="middle" font-family="Arial,sans-serif" font-size="16" fill="#acbed5">5</text>
<rect x="594" y="205" width="90" height="95" rx="13" fill="#345c91" stroke="#5f83b5" stroke-width="1"/>
<text x="639" y="266" text-anchor="middle" font-family="Arial,sans-serif" font-size="38" font-weight="bold" fill="#f8fbff">7</text>
<text x="639" y="328" text-anchor="middle" font-family="Arial,sans-serif" font-size="16" fill="#acbed5">6</text>
<rect x="700" y="205" width="90" height="95" rx="13" fill="#fac85e" stroke="#fff3b2" stroke-width="3"/>
<text x="745" y="266" text-anchor="middle" font-family="Arial,sans-serif" font-size="38" font-weight="bold" fill="#102037">6</text>
<text x="745" y="328" text-anchor="middle" font-family="Arial,sans-serif" font-size="16" fill="#acbed5">7</text>
<rect x="806" y="205" width="90" height="95" rx="13" fill="#345c91" stroke="#5f83b5" stroke-width="1"/>
<text x="851" y="266" text-anchor="middle" font-family="Arial,sans-serif" font-size="38" font-weight="bold" fill="#f8fbff">8</text>
<text x="851" y="328" text-anchor="middle" font-family="Arial,sans-serif" font-size="16" fill="#acbed5">8</text>
<animate attributeName="opacity" values="0;0;0;0;0;0;0;0;0;0;0;1;0;0;0" keyTimes="0;0.07142857142857142;0.14285714285714285;0.21428571428571427;0.2857142857142857;0.35714285714285715;0.42857142857142855;0.5;0.5714285714285714;0.6428571428571429;0.7142857142857143;0.7857142857142857;0.8571428571428571;0.9285714285714286;1" dur="22.400000000000002s" calcMode="discrete" repeatCount="indefinite"/>
</g>
<g opacity="0" data-frame="13">
<text x="55" y="157" font-family="Arial,sans-serif" font-size="21" fill="#ecf2fa">Particionamos o trecho com pivô 6</text>
<text x="844" y="157" text-anchor="middle" font-family="Arial,sans-serif" font-size="14" fill="#9db4d4">13 / 14</text>
<rect x="64" y="205" width="90" height="95" rx="13" fill="#345c91" stroke="#5f83b5" stroke-width="1"/>
<text x="109" y="266" text-anchor="middle" font-family="Arial,sans-serif" font-size="38" font-weight="bold" fill="#f8fbff">1</text>
<text x="109" y="328" text-anchor="middle" font-family="Arial,sans-serif" font-size="16" fill="#acbed5">1</text>
<rect x="170" y="205" width="90" height="95" rx="13" fill="#345c91" stroke="#5f83b5" stroke-width="1"/>
<text x="215" y="266" text-anchor="middle" font-family="Arial,sans-serif" font-size="38" font-weight="bold" fill="#f8fbff">2</text>
<text x="215" y="328" text-anchor="middle" font-family="Arial,sans-serif" font-size="16" fill="#acbed5">2</text>
<rect x="276" y="205" width="90" height="95" rx="13" fill="#345c91" stroke="#5f83b5" stroke-width="1"/>
<text x="321" y="266" text-anchor="middle" font-family="Arial,sans-serif" font-size="38" font-weight="bold" fill="#f8fbff">3</text>
<text x="321" y="328" text-anchor="middle" font-family="Arial,sans-serif" font-size="16" fill="#acbed5">3</text>
<rect x="382" y="205" width="90" height="95" rx="13" fill="#345c91" stroke="#5f83b5" stroke-width="1"/>
<text x="427" y="266" text-anchor="middle" font-family="Arial,sans-serif" font-size="38" font-weight="bold" fill="#f8fbff">4</text>
<text x="427" y="328" text-anchor="middle" font-family="Arial,sans-serif" font-size="16" fill="#acbed5">4</text>
<rect x="488" y="205" width="90" height="95" rx="13" fill="#345c91" stroke="#5f83b5" stroke-width="1"/>
<text x="533" y="266" text-anchor="middle" font-family="Arial,sans-serif" font-size="38" font-weight="bold" fill="#f8fbff">5</text>
<text x="533" y="328" text-anchor="middle" font-family="Arial,sans-serif" font-size="16" fill="#acbed5">5</text>
<rect x="594" y="205" width="90" height="95" rx="13" fill="#fac85e" stroke="#fff3b2" stroke-width="3"/>
<text x="639" y="266" text-anchor="middle" font-family="Arial,sans-serif" font-size="38" font-weight="bold" fill="#102037">6</text>
<text x="639" y="328" text-anchor="middle" font-family="Arial,sans-serif" font-size="16" fill="#acbed5">6</text>
<rect x="700" y="205" width="90" height="95" rx="13" fill="#345c91" stroke="#5f83b5" stroke-width="1"/>
<text x="745" y="266" text-anchor="middle" font-family="Arial,sans-serif" font-size="38" font-weight="bold" fill="#f8fbff">7</text>
<text x="745" y="328" text-anchor="middle" font-family="Arial,sans-serif" font-size="16" fill="#acbed5">7</text>
<rect x="806" y="205" width="90" height="95" rx="13" fill="#345c91" stroke="#5f83b5" stroke-width="1"/>
<text x="851" y="266" text-anchor="middle" font-family="Arial,sans-serif" font-size="38" font-weight="bold" fill="#f8fbff">8</text>
<text x="851" y="328" text-anchor="middle" font-family="Arial,sans-serif" font-size="16" fill="#acbed5">8</text>
<animate attributeName="opacity" values="0;0;0;0;0;0;0;0;0;0;0;0;1;0;0" keyTimes="0;0.07142857142857142;0.14285714285714285;0.21428571428571427;0.2857142857142857;0.35714285714285715;0.42857142857142855;0.5;0.5714285714285714;0.6428571428571429;0.7142857142857143;0.7857142857142857;0.8571428571428571;0.9285714285714286;1" dur="22.400000000000002s" calcMode="discrete" repeatCount="indefinite"/>
</g>
<g opacity="0" data-frame="14">
<text x="55" y="157" font-family="Arial,sans-serif" font-size="21" fill="#ecf2fa">As partições menores ficaram ordenadas</text>
<text x="844" y="157" text-anchor="middle" font-family="Arial,sans-serif" font-size="14" fill="#9db4d4">14 / 14</text>
<rect x="64" y="205" width="90" height="95" rx="13" fill="#22a77d" stroke="#5f83b5" stroke-width="1"/>
<text x="109" y="266" text-anchor="middle" font-family="Arial,sans-serif" font-size="38" font-weight="bold" fill="#102037">1</text>
<text x="109" y="328" text-anchor="middle" font-family="Arial,sans-serif" font-size="16" fill="#acbed5">1</text>
<rect x="170" y="205" width="90" height="95" rx="13" fill="#22a77d" stroke="#5f83b5" stroke-width="1"/>
<text x="215" y="266" text-anchor="middle" font-family="Arial,sans-serif" font-size="38" font-weight="bold" fill="#102037">2</text>
<text x="215" y="328" text-anchor="middle" font-family="Arial,sans-serif" font-size="16" fill="#acbed5">2</text>
<rect x="276" y="205" width="90" height="95" rx="13" fill="#22a77d" stroke="#5f83b5" stroke-width="1"/>
<text x="321" y="266" text-anchor="middle" font-family="Arial,sans-serif" font-size="38" font-weight="bold" fill="#102037">3</text>
<text x="321" y="328" text-anchor="middle" font-family="Arial,sans-serif" font-size="16" fill="#acbed5">3</text>
<rect x="382" y="205" width="90" height="95" rx="13" fill="#22a77d" stroke="#5f83b5" stroke-width="1"/>
<text x="427" y="266" text-anchor="middle" font-family="Arial,sans-serif" font-size="38" font-weight="bold" fill="#102037">4</text>
<text x="427" y="328" text-anchor="middle" font-family="Arial,sans-serif" font-size="16" fill="#acbed5">4</text>
<rect x="488" y="205" width="90" height="95" rx="13" fill="#22a77d" stroke="#5f83b5" stroke-width="1"/>
<text x="533" y="266" text-anchor="middle" font-family="Arial,sans-serif" font-size="38" font-weight="bold" fill="#102037">5</text>
<text x="533" y="328" text-anchor="middle" font-family="Arial,sans-serif" font-size="16" fill="#acbed5">5</text>
<rect x="594" y="205" width="90" height="95" rx="13" fill="#22a77d" stroke="#5f83b5" stroke-width="1"/>
<text x="639" y="266" text-anchor="middle" font-family="Arial,sans-serif" font-size="38" font-weight="bold" fill="#102037">6</text>
<text x="639" y="328" text-anchor="middle" font-family="Arial,sans-serif" font-size="16" fill="#acbed5">6</text>
<rect x="700" y="205" width="90" height="95" rx="13" fill="#22a77d" stroke="#5f83b5" stroke-width="1"/>
<text x="745" y="266" text-anchor="middle" font-family="Arial,sans-serif" font-size="38" font-weight="bold" fill="#102037">7</text>
<text x="745" y="328" text-anchor="middle" font-family="Arial,sans-serif" font-size="16" fill="#acbed5">7</text>
<rect x="806" y="205" width="90" height="95" rx="13" fill="#22a77d" stroke="#5f83b5" stroke-width="1"/>
<text x="851" y="266" text-anchor="middle" font-family="Arial,sans-serif" font-size="38" font-weight="bold" fill="#102037">8</text>
<text x="851" y="328" text-anchor="middle" font-family="Arial,sans-serif" font-size="16" fill="#acbed5">8</text>
<animate attributeName="opacity" values="0;0;0;0;0;0;0;0;0;0;0;0;0;1;0" keyTimes="0;0.07142857142857142;0.14285714285714285;0.21428571428571427;0.2857142857142857;0.35714285714285715;0.42857142857142855;0.5;0.5714285714285714;0.6428571428571429;0.7142857142857143;0.7857142857142857;0.8571428571428571;0.9285714285714286;1" dur="22.400000000000002s" calcMode="discrete" repeatCount="indefinite"/>
</g>
</svg>
